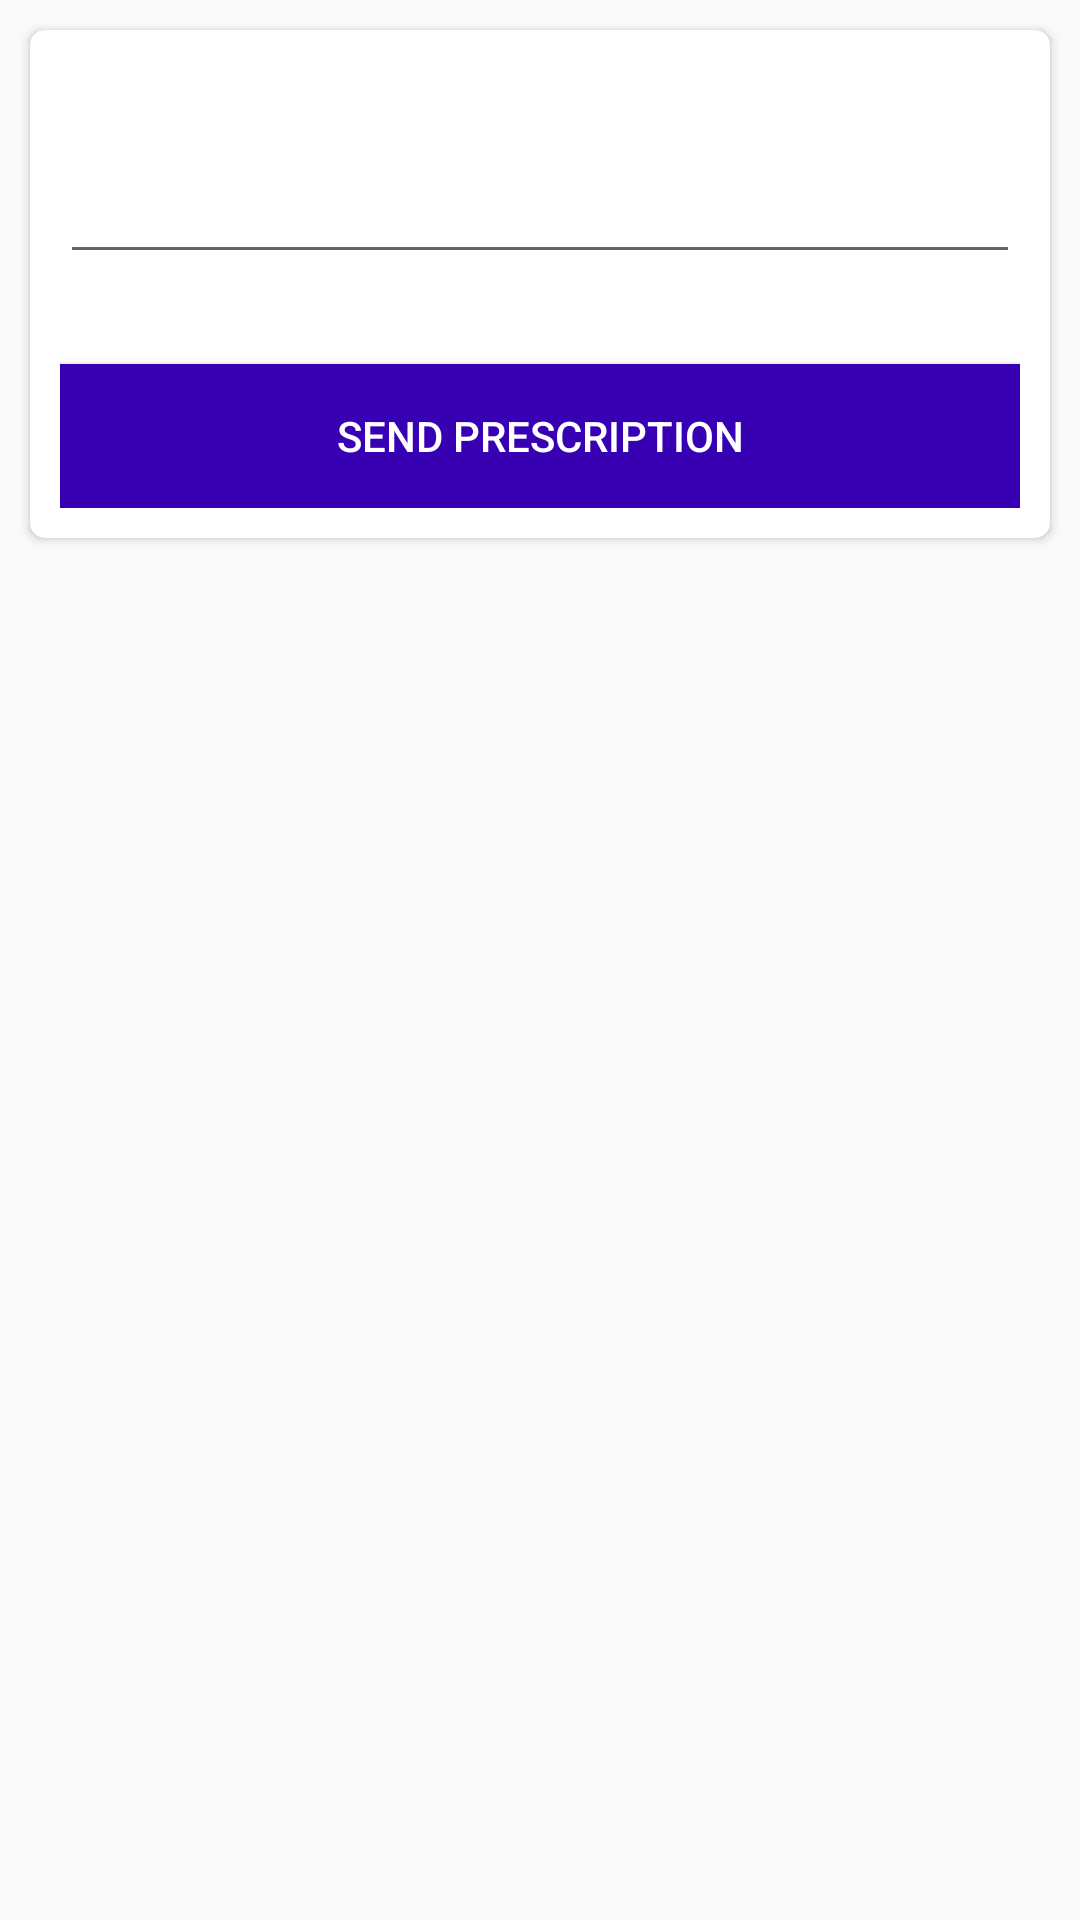

Android layout source for this screen:
<!-- AndroidManifest.xml: application theme AppTheme -->
<!-- res/layout/activity_write_presciption.xml -->
<LinearLayout xmlns:android="http://schemas.android.com/apk/res/android"
    xmlns:tools="http://schemas.android.com/tools"
    android:layout_width="match_parent"
    android:layout_height="match_parent"
    xmlns:app="http://schemas.android.com/apk/res-auto"
    tools:context=".WritePresciption"
    android:orientation="vertical">
    <android.support.v7.widget.CardView
        android:layout_width="match_parent"
        android:layout_height="wrap_content"
        android:background="#FFFFFF"
        app:cardCornerRadius="5dp"
        android:layout_margin="10dp">
        <LinearLayout
            android:layout_width="match_parent"
            android:layout_height="wrap_content"
            android:orientation="vertical"
            android:layout_margin="10dp"
            >
    <EditText
        android:layout_width="match_parent"
        android:layout_height="wrap_content"
        android:inputType="textMultiLine"
        android:ems="10"
        android:id="@+id/editText"
        android:layout_marginTop="30dp"/>

    <Button
        android:layout_width="match_parent"
        android:layout_height="wrap_content"
        android:text="Send Prescription"
        android:onClick="sendPres"
        android:id="@+id/button"
        android:background="#3700B3"
        android:textColor="#FFFFFF"
        android:layout_marginTop="30dp"/>
        </LinearLayout>
    </android.support.v7.widget.CardView>
</LinearLayout>
<!-- resources referenced by this layout -->
<resources>
  <style name="AppTheme" parent="Theme.AppCompat.Light.DarkActionBar">
  
          <item name="colorPrimary">@color/colorPrimary</item>
          <item name="colorPrimaryDark">@color/colorPrimaryDark</item>
          <item name="colorAccent">@color/colorAccent</item>
      </style>
  <color name="colorPrimary">#6200EE</color>
  <color name="colorPrimaryDark">#3700B3</color>
  <color name="colorAccent">#ff3d00</color>
</resources>
